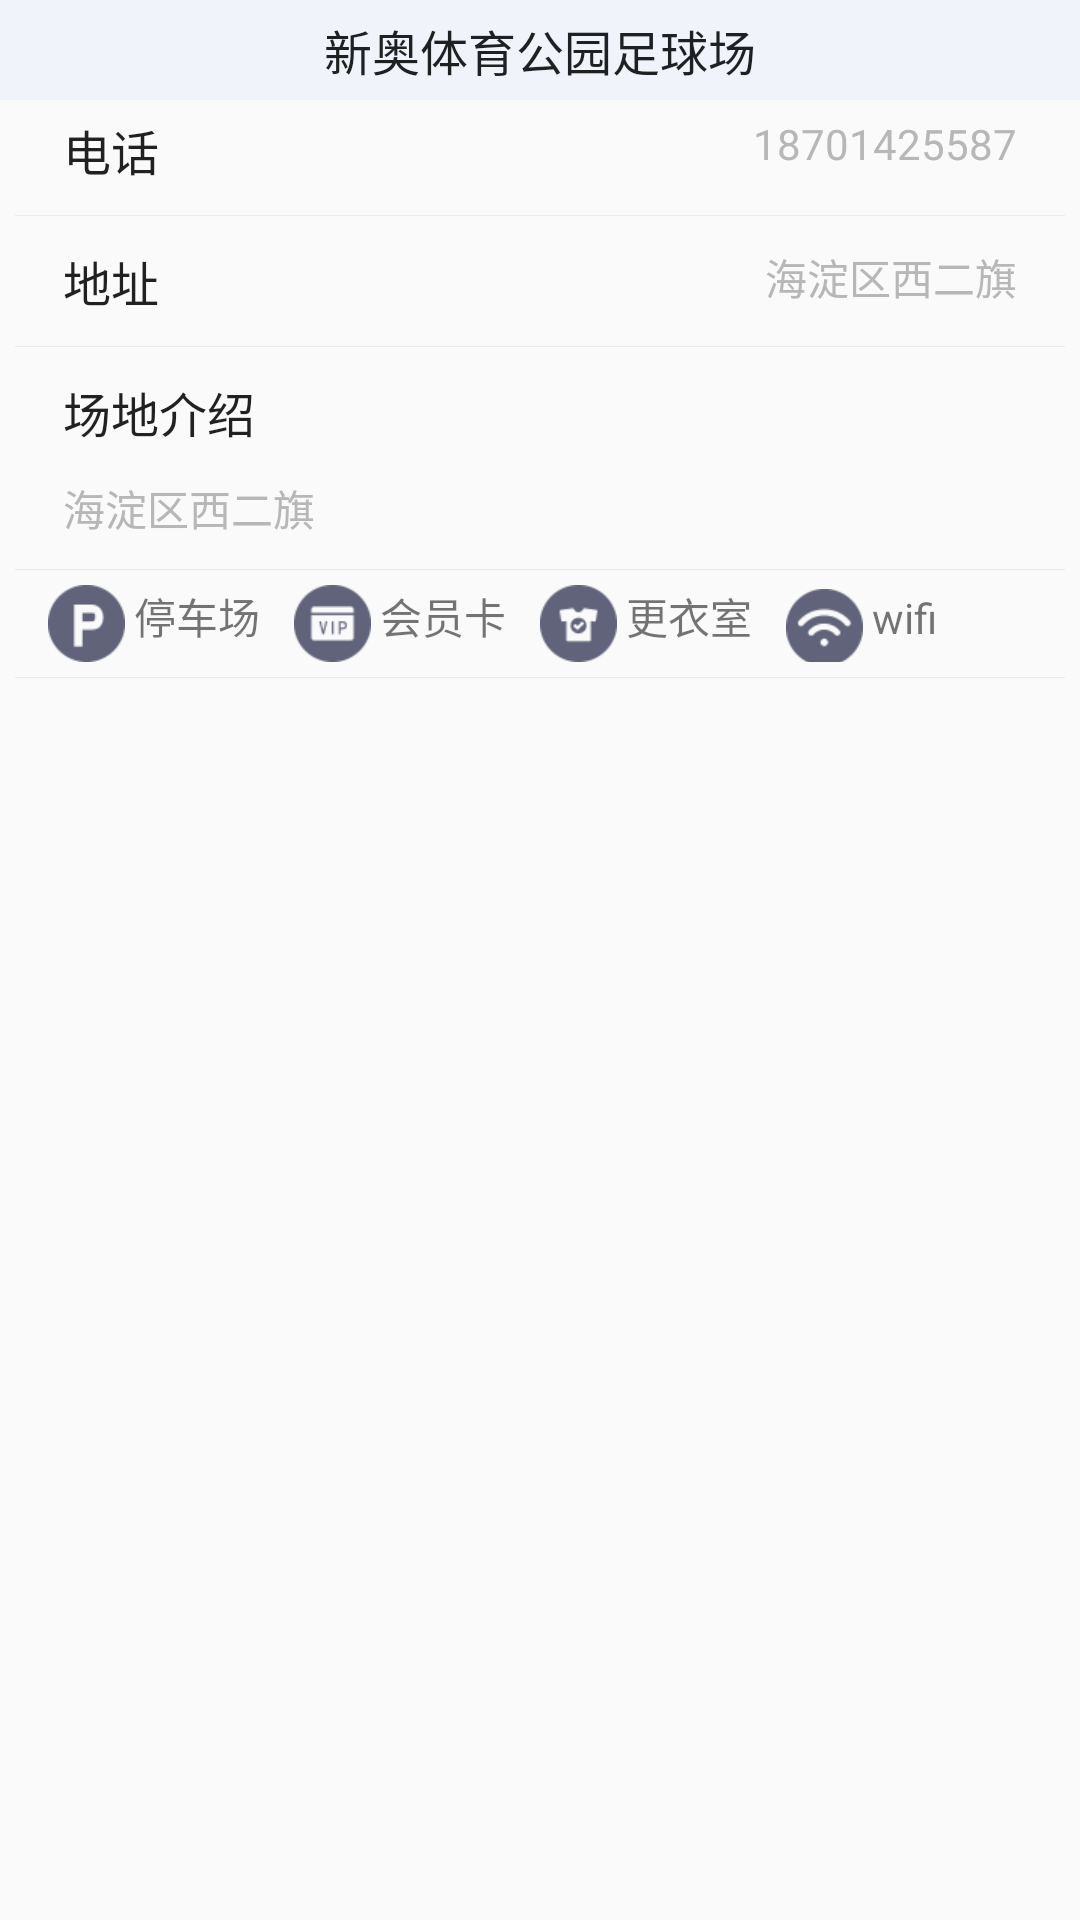

Produce the Android XML layout that renders to this screen, including the resource entries it uses.
<!-- AndroidManifest.xml: application theme AppTheme -->
<!-- res/layout/header_detail_layout.xml -->
<?xml version="1.0" encoding="utf-8"?>
<LinearLayout xmlns:android="http://schemas.android.com/apk/res/android"
    android:layout_width="match_parent"
    android:layout_height="wrap_content"
    android:orientation="vertical">

    <TextView
        android:id="@+id/pitch_name"
        android:layout_width="match_parent"
        android:layout_height="wrap_content"
        android:text="新奥体育公园足球场"
        android:background="@color/bg_gray"
        style="@style/pay_item_style_header"
        android:gravity="center"
        />
    <RelativeLayout
        android:layout_width="match_parent"
        android:layout_height="wrap_content"
        android:layout_marginRight="@dimen/activity_horizontal_margin"
        android:layout_marginLeft="@dimen/activity_horizontal_margin">
        <TextView
            android:layout_width="wrap_content"
            android:text="电话"
            style="@style/pay_item_style_header"
            android:layout_alignParentLeft="true"
            android:layout_height="wrap_content" />
        <TextView
            android:id="@+id/pitch_tel"
            android:layout_width="wrap_content"
            android:layout_height="wrap_content"
            android:layout_alignParentRight="true"
            style="@style/pay_item_style"
            android:text="18701425587"
            />
    </RelativeLayout>

    <include layout="@layout/line"></include>

    <RelativeLayout
        android:layout_width="match_parent"
        android:layout_height="wrap_content"
        android:layout_marginRight="@dimen/activity_horizontal_margin"
        android:layout_marginLeft="@dimen/activity_horizontal_margin">
        <TextView
            android:layout_width="wrap_content"
            android:text="地址"
            style="@style/pay_item_style_header"
            android:layout_alignParentLeft="true"
            android:layout_height="wrap_content" />
        <TextView
            android:id="@+id/pitch_address"
            android:layout_width="wrap_content"
            android:layout_height="wrap_content"
            android:layout_alignParentRight="true"
            style="@style/pay_item_style"
            android:text="海淀区西二旗"
            />
    </RelativeLayout>
    <include layout="@layout/line"></include>

    <RelativeLayout
        android:layout_width="match_parent"
        android:layout_height="wrap_content"
        android:layout_marginRight="@dimen/activity_horizontal_margin"
        android:layout_marginLeft="@dimen/activity_horizontal_margin">
        <TextView
            android:id="@+id/pitch_desc_title"
            android:layout_width="wrap_content"
            android:text="场地介绍"
            style="@style/pay_item_style_header"
            android:layout_height="wrap_content" />
        <TextView
            android:id="@+id/pitch_desc"
            android:layout_width="wrap_content"
            android:layout_height="wrap_content"
            android:layout_below="@id/pitch_desc_title"
            style="@style/pay_item_style"
            android:text="海淀区西二旗"
            />
    </RelativeLayout>

    <include layout="@layout/line"></include>

    <RelativeLayout
        android:layout_width="match_parent"
        android:layout_height="wrap_content"
        android:layout_marginRight="@dimen/activity_horizontal_margin"
        android:layout_marginLeft="@dimen/activity_horizontal_margin">

        <LinearLayout
            android:layout_width="match_parent"
            android:layout_height="wrap_content"
            android:orientation="horizontal">
            <TextView
                android:layout_width="0dp"
                android:layout_height="wrap_content"
                android:layout_weight="1"
                android:drawableLeft="@drawable/port_icon"
                android:drawablePadding="3dp"
                android:text="停车场"/>
            <TextView
                android:layout_width="0dp"
                android:layout_height="wrap_content"
                android:layout_weight="1"
                android:drawablePadding="3dp"
                android:drawableLeft="@drawable/vip_icon"
                android:text="会员卡"/>
            <TextView
                android:layout_width="0dp"
                android:layout_height="wrap_content"
                android:layout_weight="1"
                android:drawablePadding="3dp"
                android:drawableLeft="@drawable/rest_icon"
                android:text="更衣室"/>
            <TextView
                android:layout_width="0dp"
                android:layout_height="wrap_content"
                android:layout_weight="1"
                android:drawablePadding="3dp"
                android:drawableLeft="@drawable/wifi"
                android:text="wifi"/>
        </LinearLayout>

    </RelativeLayout>
    <include layout="@layout/line"></include>

</LinearLayout>
<!-- res/layout/line.xml (included above) -->
<?xml version="1.0" encoding="utf-8"?>
<TextView xmlns:android="http://schemas.android.com/apk/res/android"
    android:layout_width="match_parent"
    android:layout_height="1px"
    android:background="#EaEaEa"
    android:layout_margin="5dp"
    >
</TextView>
<!-- resources referenced by this layout -->
<resources>
  <color name="bg_gray">#f0f3fa</color>
  <dimen name="activity_horizontal_margin">16dp</dimen>
  <!-- drawable port_icon: png bitmap (drawable-xhdpi, 1833 bytes) -->
  <!-- drawable rest_icon: png bitmap (drawable-xhdpi, 2019 bytes) -->
  <!-- drawable vip_icon: png bitmap (drawable-xhdpi, 1982 bytes) -->
  <!-- drawable wifi: png bitmap (drawable-xhdpi, 2190 bytes) -->
  <style name="pay_item_style">
          <item name="android:textSize">14sp</item>
          <item name="android:padding">5dp</item>
          <item name="android:typeface">sans</item>
          <item name="android:textColor">@color/gray_text</item>
      </style>
  <style name="pay_item_style_header">
      <item name="android:textSize">16sp</item>
      <item name="android:padding">5dp</item>
      <item name="android:typeface">sans</item>
      <item name="android:textColor">@color/black_de</item>
  </style>
  <style name="AppTheme" parent="Theme.AppCompat.Light.NoActionBar">
          
          <item name="android:windowActionBar">false</item>
          <item name="android:windowNoTitle">true</item>
          <item name="colorPrimary">@color/bg_color</item>
        <item name="colorPrimaryDark">@color/bg_color</item>
          <item name="android:textColorPrimary">@color/title_text_color</item>
  
      </style>
  <color name="gray_text">#b7b7b7</color>
  <color name="black_de">#DE000000</color>
  <color name="bg_color">#e62f17</color>
  <color name="title_text_color">#E0C501</color>
</resources>
